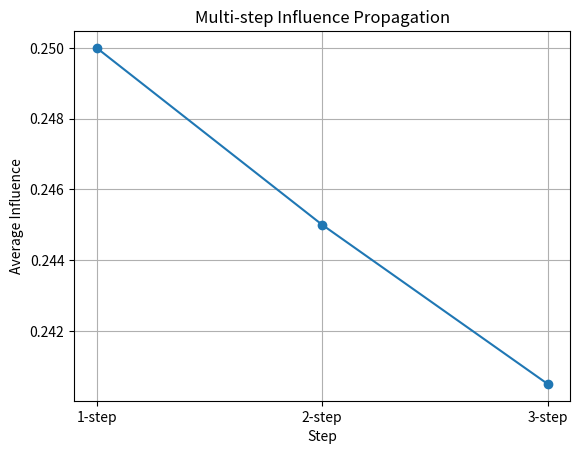
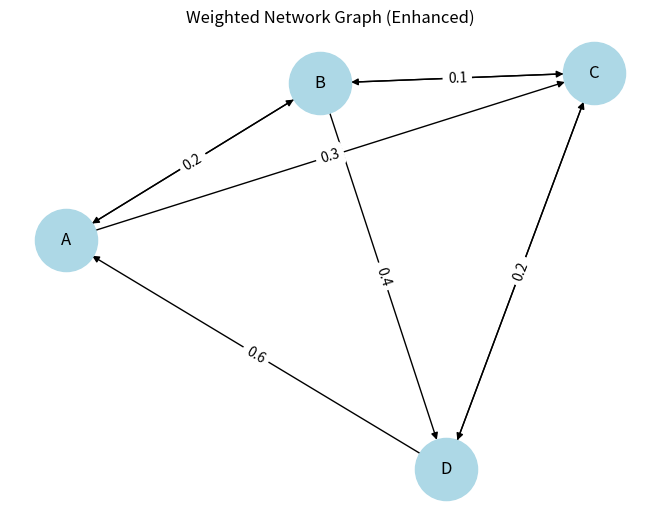

The matplotlib source for these figures, in order:
import matplotlib
matplotlib.use('Agg')

import numpy as np
import matplotlib.pyplot as plt
import networkx as nx

# =========================
# 1. 데이터 정의
# =========================
labels = ['A', 'B', 'C', 'D']

A = np.array([
    [0,   0.9, 0.3, 0],
    [0.2, 0,   0.5, 0.4],
    [0,   0.1, 0,   0.8],
    [0.6, 0,   0.2, 0]
])

# =========================
# 2. 행렬곱 계산
# =========================
A2 = np.linalg.matrix_power(A, 2)
A3 = np.linalg.matrix_power(A, 3)

print("A^2:\n", A2)
print("A^3:\n", A3)

# =========================
# 3. 평균 영향력 분석
# =========================
avg_values = [
    np.mean(A),
    np.mean(A2),
    np.mean(A3)
]

steps = ['1-step', '2-step', '3-step']

plt.figure()
plt.plot(steps, avg_values, marker='o')
plt.title("Multi-step Influence Propagation")
plt.xlabel("Step")
plt.ylabel("Average Influence")
plt.grid()
plt.savefig("influence_graph.png")

# =========================
# 4. 네트워크 그래프 생성
# =========================
G = nx.DiGraph()

for i in range(len(A)):
    for j in range(len(A)):
        if A[i][j] > 0:
            G.add_edge(labels[i], labels[j], weight=A[i][j])

pos = nx.spring_layout(G, seed=42)

plt.figure()
nx.draw(G, pos, with_labels=True, node_color='lightblue', node_size=2000)

edge_labels = nx.get_edge_attributes(G, 'weight')
nx.draw_networkx_edge_labels(G, pos, edge_labels=edge_labels)

plt.title("Weighted Network Graph (Enhanced)")
plt.savefig("network_graph.png")

print("완료: 그래프 생성됨")
